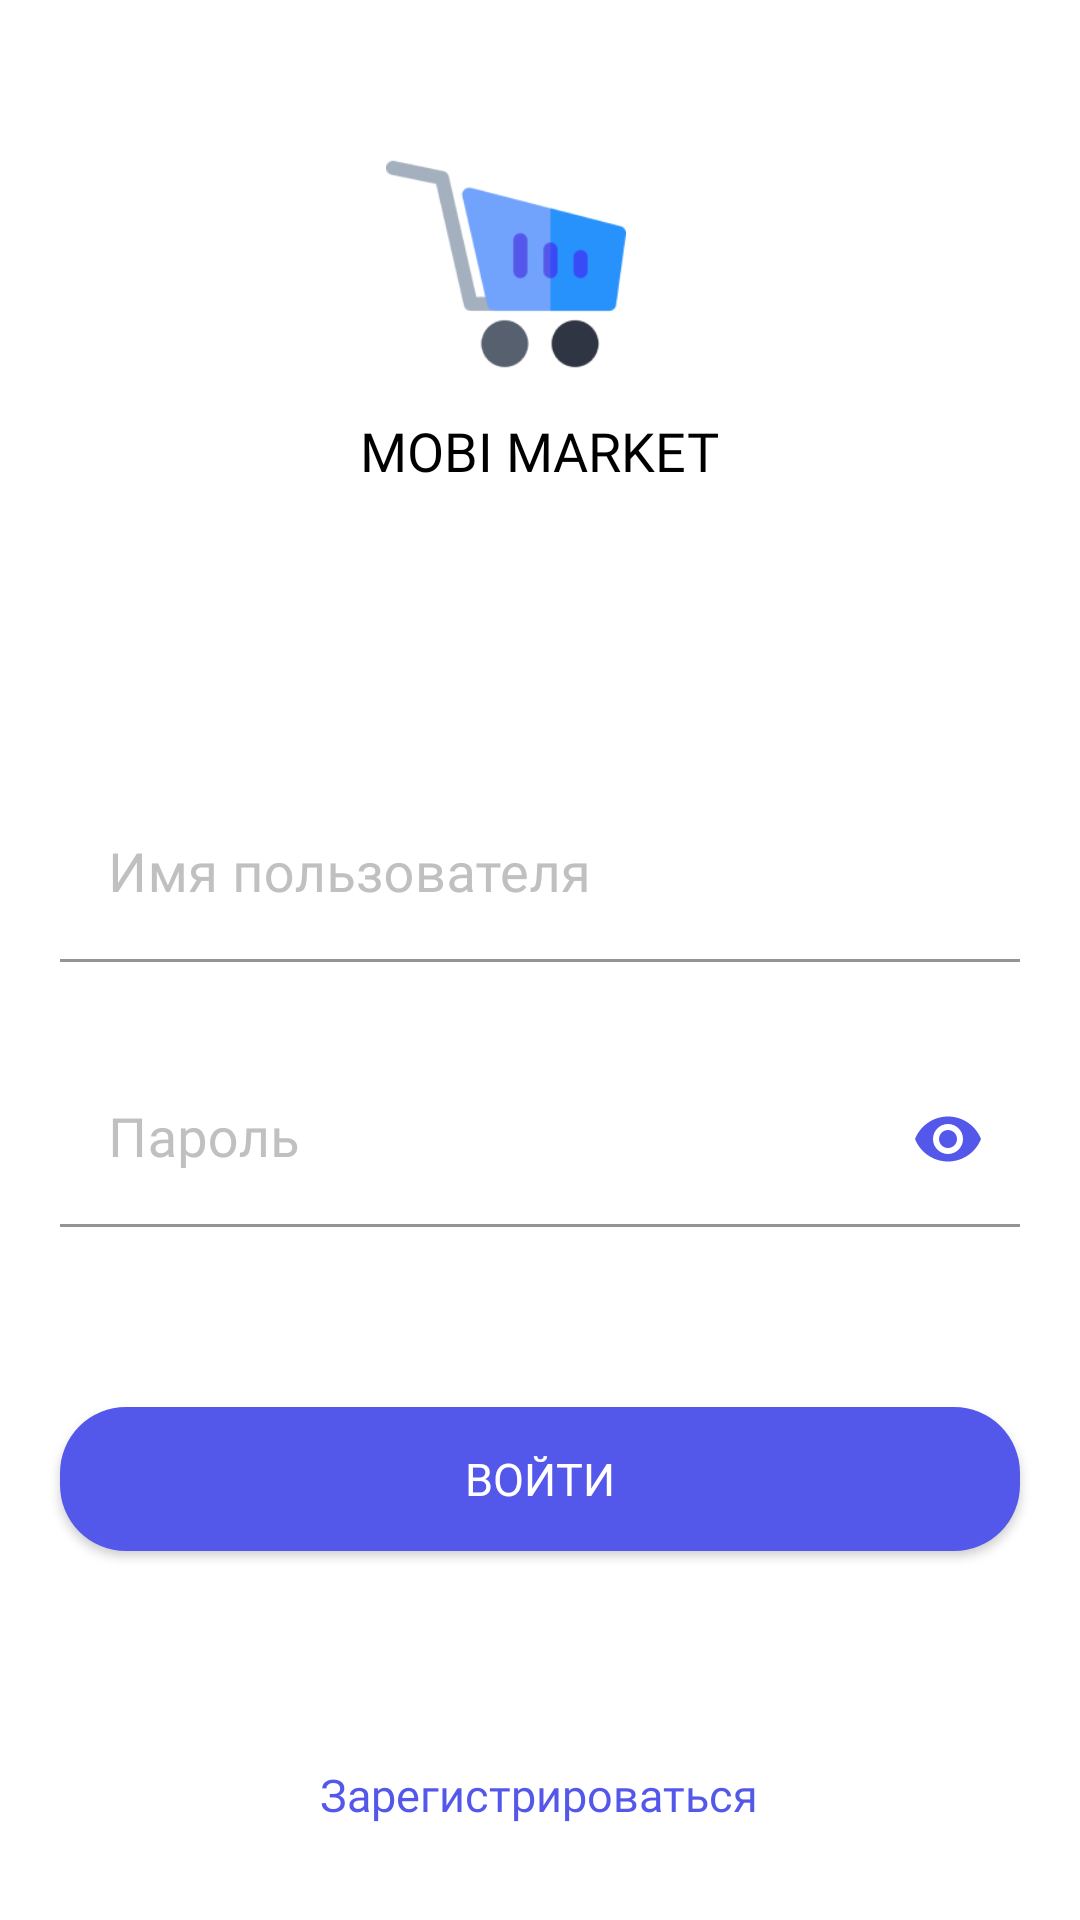

Layout XML and referenced resources for this Android screen:
<!-- AndroidManifest.xml: application theme Theme.MobiMarket -->
<!-- res/layout/fragment_login.xml -->
<?xml version="1.0" encoding="utf-8"?>
<androidx.constraintlayout.widget.ConstraintLayout xmlns:android="http://schemas.android.com/apk/res/android"
    xmlns:app="http://schemas.android.com/apk/res-auto"
    xmlns:tools="http://schemas.android.com/tools"
    android:layout_width="match_parent"
    android:layout_height="match_parent"
    android:background="@color/white"
    tools:context=".ui.LoginFragment"
    tools:ignore="ExtraText">

    <ImageView
        android:id="@+id/loginIcon"
        android:layout_width="80dp"
        android:layout_height="80dp"
        android:layout_marginTop="48dp"
        android:src="@drawable/mainimg"
        app:layout_constraintEnd_toEndOf="parent"
        app:layout_constraintHorizontal_bias="0.460"
        app:layout_constraintStart_toStartOf="parent"
        app:layout_constraintTop_toTopOf="parent" />

    <TextView
        android:id="@+id/logoText"
        android:layout_width="wrap_content"
        android:layout_height="wrap_content"
        android:layout_marginTop="10dp"
        android:text="@string/mobiMarket"
        android:textColor="@color/black"
        android:textSize="18sp"
        android:fontFamily="@font/nunitoextrabold"
        app:layout_constraintEnd_toEndOf="parent"
        app:layout_constraintStart_toStartOf="parent"
        app:layout_constraintTop_toBottomOf="@+id/loginIcon" />

    <com.google.android.material.textfield.TextInputLayout
        android:id="@+id/inputLayoutName"
        android:layout_width="match_parent"
        android:layout_height="wrap_content"
        android:layout_marginHorizontal="20dp"
        android:layout_marginTop="100dp"
        app:boxStrokeWidthFocused="0dp"
        app:boxStrokeWidth="1dp"
        app:boxStrokeColor="@color/grey"
        android:textColorHint="@color/grey"
        app:hintTextColor="@color/grey"
        app:layout_constraintEnd_toEndOf="parent"
        app:layout_constraintStart_toStartOf="parent"
        app:layout_constraintTop_toBottomOf="@+id/logoText">

        <com.google.android.material.textfield.TextInputEditText
            android:id="@+id/nameField"
            android:layout_width="match_parent"
            android:layout_height="wrap_content"
            android:hint="@string/inputName"
            android:fontFamily="@font/gothampro"
            android:inputType="text"
            android:textSize="18sp"
            android:textColor="@color/black"
            android:backgroundTint="@color/white" />

    </com.google.android.material.textfield.TextInputLayout>

    <com.google.android.material.textfield.TextInputLayout
        android:id="@+id/inputLayoutPassword"
        android:layout_width="match_parent"
        android:layout_height="wrap_content"
        android:layout_marginHorizontal="20dp"
        android:layout_marginTop="30dp"
        app:boxStrokeWidthFocused="0dp"
        app:passwordToggleEnabled="true"
        app:passwordToggleTint="@color/mainBlue"
        app:boxStrokeWidth="1dp"
        app:boxStrokeColor="@color/grey"
        android:textColorHint="@color/grey"
        app:hintTextColor="@color/grey"
        app:layout_constraintEnd_toEndOf="@+id/inputLayoutName"
        app:layout_constraintStart_toStartOf="@+id/inputLayoutName"
        app:layout_constraintTop_toBottomOf="@+id/inputLayoutName">

        <com.google.android.material.textfield.TextInputEditText
            android:id="@+id/passwordField"
            android:layout_width="match_parent"
            android:layout_height="wrap_content"
            android:backgroundTint="@color/white"
            android:fontFamily="@font/gothampro"
            android:textSize="18sp"
            android:textColor="@color/black"
            android:inputType="textPassword"
            android:hint="@string/inputPassword" />

    </com.google.android.material.textfield.TextInputLayout>

    <androidx.appcompat.widget.AppCompatButton
        android:id="@+id/loginButton"
        android:layout_width="match_parent"
        android:layout_height="wrap_content"
        android:layout_marginHorizontal="20dp"
        android:layout_marginTop="60dp"
        android:background="@drawable/background_button"
        android:text="@string/login"
        android:enabled="true"
        android:textSize="15sp"
        android:textColor="@color/white"
        android:fontFamily="@font/gothamprobold"
        app:layout_constraintEnd_toEndOf="parent"
        app:layout_constraintStart_toStartOf="parent"
        app:layout_constraintTop_toBottomOf="@+id/inputLayoutPassword" />

    <TextView
        android:id="@+id/register"
        android:layout_width="wrap_content"
        android:layout_height="wrap_content"
        android:text="@string/register"
        android:textColor="@color/mainBlue"
        android:textSize="15sp"
        android:fontFamily="@font/gothamprobold"
        app:layout_constraintBottom_toBottomOf="parent"
        app:layout_constraintEnd_toEndOf="parent"
        app:layout_constraintHorizontal_bias="0.498"
        app:layout_constraintStart_toStartOf="parent"
        app:layout_constraintTop_toBottomOf="@+id/loginButton"
        app:layout_constraintVertical_bias="0.691" />
</androidx.constraintlayout.widget.ConstraintLayout>
<!-- resources referenced by this layout -->
<resources>
  <color name="black">#FF000000</color>
  <color name="grey">#C0C0C0</color>
  <color name="mainBlue">#5458EA</color>
  <color name="white">#FFFFFFFF</color>
  <!-- drawable background_button (drawable) -->
  <?xml version="1.0" encoding="utf-8"?>
  <selector xmlns:android="http://schemas.android.com/apk/res/android">
      <item android:drawable="@drawable/disabled_button" android:state_enabled="false"/>
      <item android:drawable="@drawable/enabled_button" android:state_enabled="true"/>
  
  </selector>
  <!-- drawable mainimg: png bitmap (drawable, 8596 bytes) -->
  <string name="inputName">Имя пользователя</string>
  <string name="inputPassword">Пароль</string>
  <string name="login">Войти</string>
  <string name="mobiMarket">MOBI MARKET</string>
  <string name="register">Зарегистрироваться</string>
  <style name="Theme.MobiMarket" parent="Theme.MaterialComponents.DayNight.NoActionBar">
          
          <item name="colorPrimary">@color/mainBlue</item>
          <item name="colorPrimaryVariant">@color/mainBlue</item>
          <item name="colorOnPrimary">@color/white</item>
          
          <item name="colorSecondary">@color/teal_200</item>
          <item name="colorSecondaryVariant">@color/teal_700</item>
          <item name="colorOnSecondary">@color/black</item>
          
          <item name="android:statusBarColor">?attr/colorPrimaryVariant</item>
          
      </style>
  <!-- drawable disabled_button (drawable) -->
  <?xml version="1.0" encoding="utf-8"?>
  <shape xmlns:android="http://schemas.android.com/apk/res/android"
      android:shape="rectangle">
      <corners android:radius="22dp"/>
      <solid android:color="@color/grey"/>
  </shape>
  <!-- drawable enabled_button (drawable) -->
  <?xml version="1.0" encoding="utf-8"?>
  <shape xmlns:android="http://schemas.android.com/apk/res/android"
      android:shape="rectangle">
      <corners android:radius="22dp"/>
      <solid android:color="@color/mainBlue"/>
  </shape>
  <color name="teal_200">#FF03DAC5</color>
  <color name="teal_700">#FF018786</color>
</resources>
